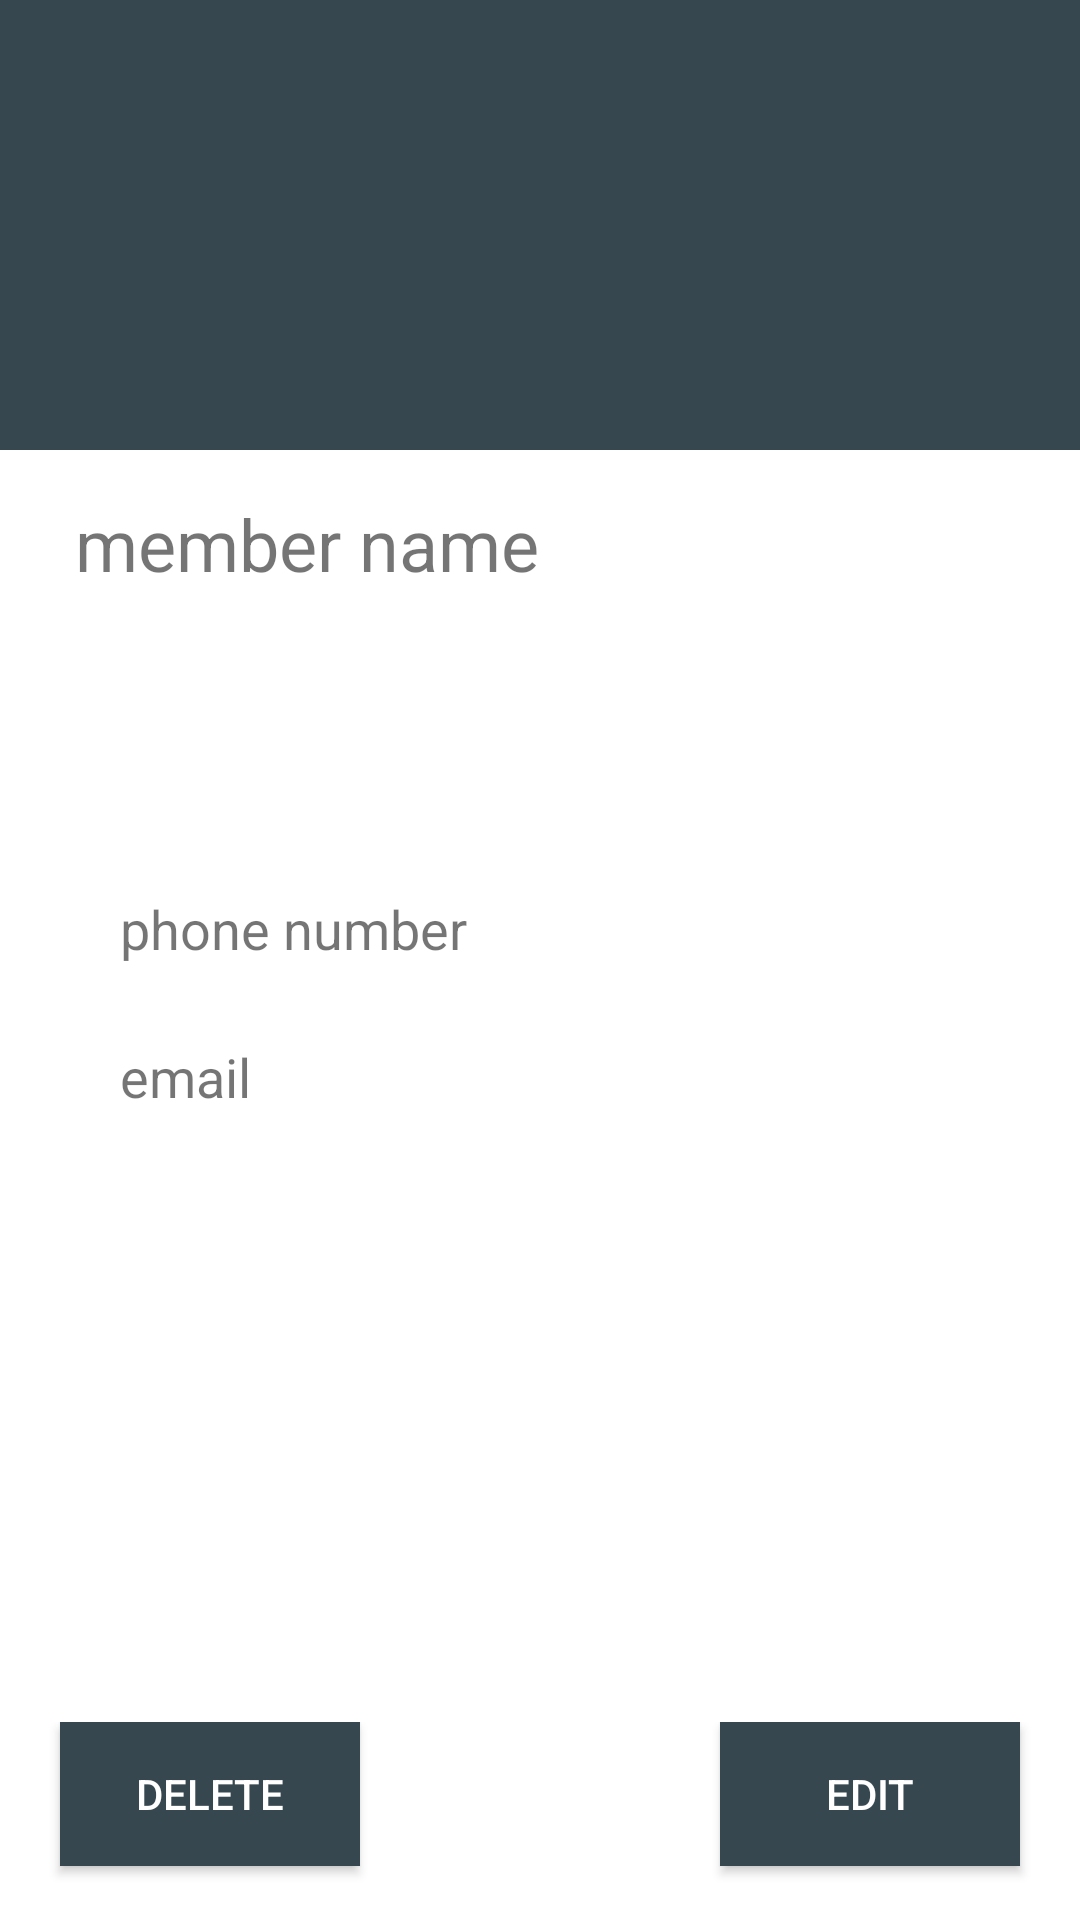

Write the Android layout XML for this screen, with the resource values it uses.
<!-- AndroidManifest.xml: application theme AppTheme -->
<!-- res/layout/activity_member.xml -->
<?xml version="1.0" encoding="utf-8"?>
<android.support.constraint.ConstraintLayout xmlns:android="http://schemas.android.com/apk/res/android"
    xmlns:app="http://schemas.android.com/apk/res-auto"
    xmlns:tools="http://schemas.android.com/tools"
    android:id="@+id/linearLayout2"
    android:layout_width="match_parent"
    android:layout_height="match_parent"
    android:background="@color/white"
    tools:context=".team.MemberActivity">

    <LinearLayout
        android:id="@+id/buttonLayout"
        android:layout_width="match_parent"
        android:layout_height="wrap_content"
        android:layout_marginBottom="8dp"
        android:orientation="horizontal"
        app:layout_constraintBottom_toBottomOf="parent"
        app:layout_constraintEnd_toEndOf="parent"
        app:layout_constraintStart_toStartOf="parent">

        <LinearLayout
            android:layout_width="match_parent"
            android:layout_height="match_parent"
            android:layout_weight="1"
            android:gravity="start"
            android:orientation="vertical">

            <Button
                android:id="@+id/delete_btn"
                android:layout_width="100dp"
                android:layout_height="wrap_content"
                android:layout_marginLeft="20dp"
                android:layout_marginRight="20dp"
                android:layout_marginBottom="10dp"
                android:background="@color/colorSecondary"
                android:text="Delete"
                android:textColor="@color/colorSecondaryText" />

        </LinearLayout>

        <LinearLayout
            android:layout_width="match_parent"
            android:layout_height="match_parent"
            android:layout_weight="1"
            android:gravity="end"
            android:orientation="vertical">

            <Button
                android:id="@+id/edit_btn"
                android:layout_width="100dp"
                android:layout_height="wrap_content"
                android:layout_marginLeft="20dp"
                android:layout_marginRight="20dp"
                android:layout_marginBottom="10dp"
                android:background="@color/colorSecondary"
                android:text="Edit"
                android:textColor="@color/colorSecondaryText" />

        </LinearLayout>

    </LinearLayout>

    <LinearLayout
        android:id="@+id/linearLayout3"
        android:layout_width="wrap_content"
        android:layout_height="0dp"
        android:orientation="vertical"
        app:layout_constraintBottom_toTopOf="@+id/buttonLayout"
        app:layout_constraintEnd_toEndOf="parent"
        app:layout_constraintStart_toStartOf="parent"
        app:layout_constraintTop_toTopOf="parent">

        <ImageView
            android:id="@+id/banner_img"
            android:layout_width="match_parent"
            android:layout_height="150dp"
            android:scaleType="centerCrop"
            app:srcCompat="@color/colorSecondary" />

        <LinearLayout
            android:layout_width="match_parent"
            android:layout_height="wrap_content"
            android:layout_marginBottom="8dp"
            android:orientation="vertical">

            <LinearLayout
                android:id="@+id/name_layout"
                android:layout_width="match_parent"
                android:layout_height="wrap_content"
                android:orientation="vertical"
                android:paddingTop="15dp">

                <TextView
                    android:id="@+id/nameText"
                    android:layout_width="match_parent"
                    android:layout_height="wrap_content"
                    android:layout_marginLeft="25dp"
                    android:text="@string/memberName"
                    android:textSize="24sp" />

            </LinearLayout>

            <LinearLayout
                android:id="@+id/contact_layout"
                android:layout_width="match_parent"
                android:layout_height="match_parent"
                android:layout_marginLeft="20dp"
                android:layout_marginTop="35dp"
                android:layout_marginRight="20dp"
                android:layout_marginBottom="100dp"
                android:layout_weight="1"
                android:orientation="horizontal"
                android:paddingTop="15dp">

                <LinearLayout
                    android:id="@+id/contact_text"
                    android:layout_width="250dp"
                    android:layout_height="120dp"
                    android:layout_marginLeft="20dp"
                    android:layout_marginTop="35dp"
                    android:layout_marginRight="5dp"
                    android:layout_weight="1"
                    android:orientation="vertical"
                    android:paddingTop="15dp">

                    <TextView
                        android:id="@+id/phoneNumberText"
                        android:layout_width="match_parent"
                        android:layout_height="wrap_content"
                        android:clickable="true"
                        android:text="@string/phoneNumber"
                        android:textSize="18sp" />

                    <TextView
                        android:id="@+id/emailText"
                        android:layout_width="match_parent"
                        android:layout_height="wrap_content"
                        android:layout_marginTop="25dp"
                        android:clickable="true"
                        android:text="@string/email"
                        android:textSize="18sp" />

                </LinearLayout>

                <LinearLayout
                    android:id="@+id/contact_buttons"
                    android:layout_width="75dp"
                    android:layout_height="120dp"
                    android:layout_marginLeft="10dp"
                    android:layout_marginTop="25dp"
                    android:layout_marginRight="15dp"
                    android:layout_weight="1"
                    android:orientation="vertical"
                    android:paddingTop="15dp">

                    <Button
                        android:id="@+id/phoneBtn"
                        android:layout_width="40dp"
                        android:layout_height="40dp"
                        android:layout_gravity="center"
                        android:background="@drawable/baseline_message_black_48dp"
                        android:clickable="true" />

                    <Button
                        android:id="@+id/emailBtn"
                        android:layout_width="40dp"
                        android:layout_height="40dp"
                        android:layout_gravity="center"
                        android:layout_marginTop="15dp"
                        android:background="@drawable/baseline_email_black_48dp"
                        android:clickable="true" />

                </LinearLayout>

            </LinearLayout>

        </LinearLayout>

    </LinearLayout>

</android.support.constraint.ConstraintLayout>
<!-- resources referenced by this layout -->
<resources>
  <color name="colorSecondary">#37474f</color>
  <color name="colorSecondaryText">@color/white</color>
  <color name="white">#ffffff</color>
  <string name="email">email</string>
  <string name="memberName">member name</string>
  <string name="phoneNumber">phone number</string>
  <style name="AppTheme" parent="Theme.AppCompat.Light.NoActionBar">
          
          <item name="colorPrimary">@color/colorPrimary</item>
          <item name="colorPrimaryDark">@color/colorPrimaryDark</item>
          <item name="colorAccent">@color/colorAccent</item>
          <item name="android:windowBackground">@color/appBackground</item>
      </style>
  <color name="colorPrimary">#6a1b9a</color>
  <color name="colorPrimaryDark">#38006b</color>
  <color name="colorAccent">@color/colorPrimaryLight</color>
  <color name="appBackground">@color/white</color>
  <color name="colorPrimaryLight">#9c4dcc</color>
</resources>
